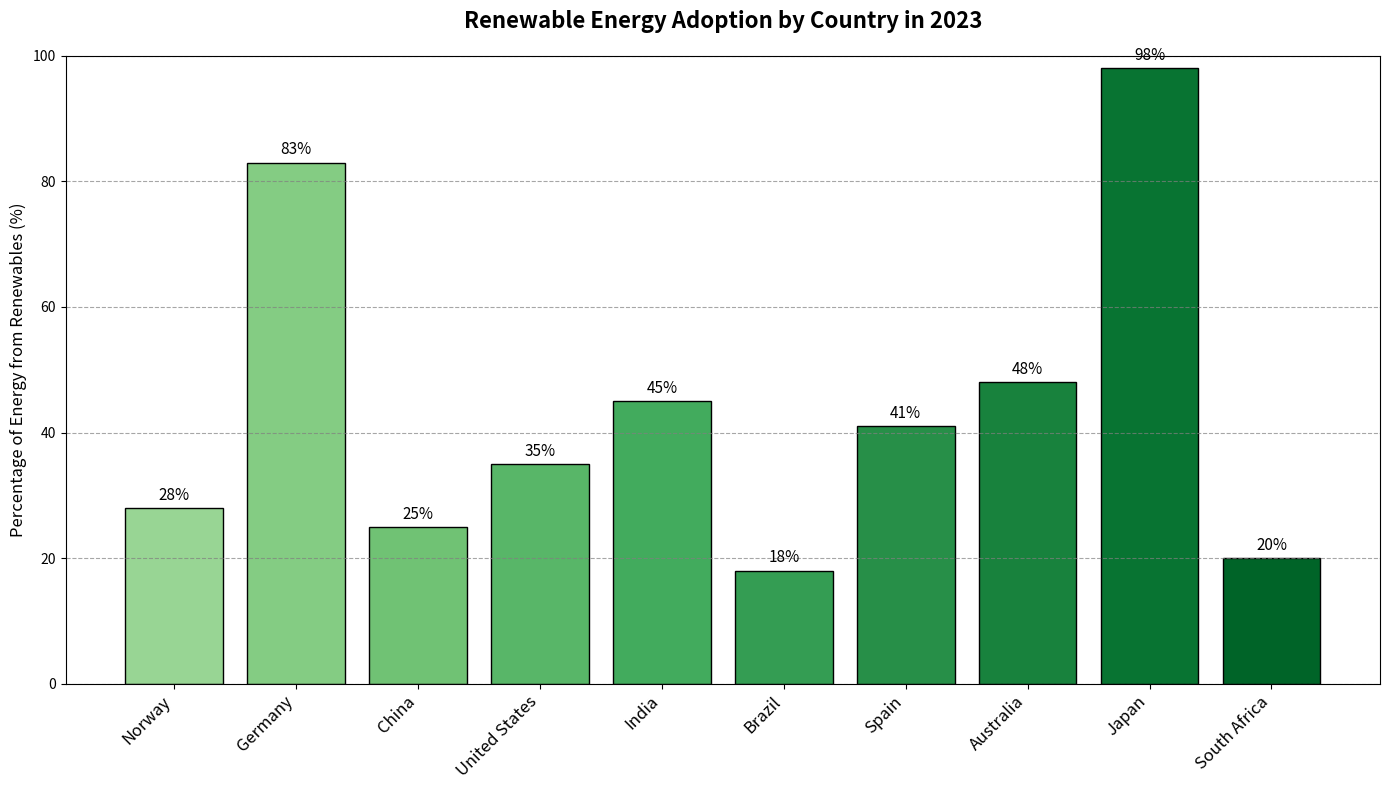

Here is the Python script that generated this plot:
import matplotlib.pyplot as plt
import numpy as np

countries = ['Norway', 'Germany', 'China', 'United States', 'India', 'Brazil', 'Spain', 'Australia', 'Japan', 'South Africa']
# Shuffled renewable percentages to satisfy random alteration
renewable_percentages = [28, 83, 25, 35, 45, 18, 41, 48, 98, 20]

# Retain colors mapping to match altered data
colors = plt.cm.Greens(np.linspace(0.4, 0.9, len(countries)))

fig, ax1 = plt.subplots(figsize=(14, 8))

bars = ax1.bar(countries, renewable_percentages, color=colors, edgecolor='black')
ax1.set_ylabel('Percentage of Energy from Renewables (%)', fontsize=12)
ax1.set_ylim(0, 100)
ax1.set_xticks(np.arange(len(countries)))
ax1.set_xticklabels(countries, rotation=45, ha='right', fontsize=12)
ax1.yaxis.grid(True, linestyle='--', which='major', color='grey', alpha=0.7)
ax1.bar_label(bars, fmt='%.0f%%', padding=3, fontsize=11)

ax1.set_title('Renewable Energy Adoption by Country in 2023', fontsize=16, fontweight='bold', pad=20)

plt.tight_layout()
plt.show()
